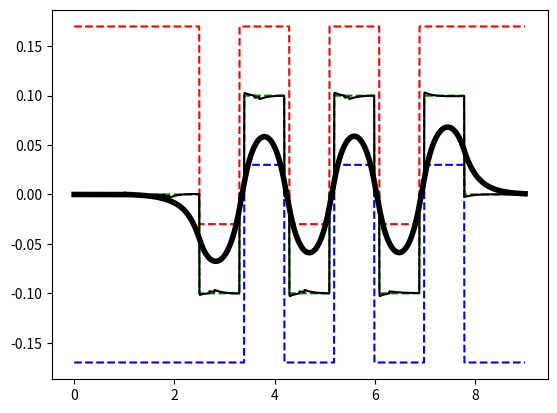

This chart was generated by the following Python code:
import numpy as np
import scipy
import matplotlib.pyplot as plt

# Constants
max_constraint = 0.17
min_constraint = -max_constraint
max_min_constraint = -0.03
min_max_constraint = -max_min_constraint
start_time = 2.5  # in ms
end_time = 7.5  # in ms
g = 9.81  # gravity
h_com = 0.8  # height of CoM
R = 1
Q = 1e6
dt = 0.005  # in ms
N = 300  # lookahead
T = 9  # in ms
period = 1 // dt  # in ms
short_period = 0.8 // dt  # in ms
diff_period = (period - short_period) // 2


# iteration dynamics
x_0 = np.zeros(3)
dyn_mat = np.array([[1, dt, dt ** 2 / 2], [0, 1, dt], [0, 0, 1]])
dyn_jerk = np.array([[dt ** 3 /6, dt ** 2 / 2, dt]])
z_comp = np.array([1, 0, -h_com / g])
next_x = lambda x, x_jerk : (dyn_mat @ x + x_jerk * dyn_jerk).flatten()
compute_z = lambda x : np.sum(z_comp * x)

# constraints/bounds
z_max = max_constraint * np.ones(int(T / dt))
z_min = min_constraint * np.ones(int(T / dt))
z_max[int(start_time / dt) : int(start_time / dt + short_period)] = max_min_constraint
z_max[
    int(start_time / dt + short_period + period) :
    int(start_time / dt + 2 * short_period + period)
] = max_min_constraint
z_max[
    int(start_time / dt + 2 * short_period + 2 * period) :
    int(start_time / dt + 3 * short_period + 2 * period)
] = max_min_constraint

z_min[
    int(start_time / dt + short_period + diff_period) :
    int(start_time / dt + 2 * short_period + diff_period)
] = min_max_constraint
z_min[
    int(start_time / dt + 2 * short_period + period + diff_period) :
    int(start_time / dt + 3 * short_period + period + diff_period)
] = min_max_constraint
z_min[
    int(start_time / dt + 3 * short_period + 2 * period + diff_period) :
    int(start_time / dt + 4 * short_period + 2 * period + diff_period)
] = min_max_constraint

z_ref = (z_max + z_min) / 2
z_ref = np.concatenate((z_ref, (min_constraint + max_constraint) / 2 * np.ones(N)))


# plt.plot(np.arange(0, T, dt), z_max, color='red', linestyle="dashed")
# plt.plot(np.arange(0, T, dt), z_min, color='blue', linestyle="dashed")
# plt.plot(np.arange(0, T, dt), z_ref, color='green', linestyle="dashed")
# plt.show()

# analytical solution
P_x = np.ones((N, 3))
P_x[:, 1] *= np.array([dt * i for i in range(1, N + 1)])
P_x[:, 2] *= np.array([dt ** 2 * i ** 2 / 2 - h_com / g for i in range(1, N + 1)])

P_u = scipy.linalg.toeplitz(
    np.array(
        [(1 + 3 * i + 3 * i ** 2) * dt ** 3 / 6 - dt * h_com / g for i in range(N)]
    ),
    np.zeros(N),
)

x_k = x_0
z_cop = []
x_com = []
for k in range(int(T / dt)):
    x_jerk = -np.matmul(
        np.linalg.inv(P_u.transpose() @ P_u + R / Q * np.ones((N, N))),
        P_u.transpose() @ (P_x @ x_k - z_ref[k : k + N]),
    )
    x_k = next_x(x_k, x_jerk[0])
    x_com.append(x_k[0])
    z_cop.append(compute_z(x_k))

# plotting
plt.plot(np.arange(0, T, dt), z_max, color='red', linestyle="dashed")
plt.plot(np.arange(0, T, dt), z_min, color='blue', linestyle="dashed")
plt.plot(np.arange(0, T, dt), z_ref[:int(T / dt)], color='green', linestyle="dashed")
plt.plot(np.arange(0, T, dt), np.array(x_com), color='black', linewidth=4)
plt.plot(np.arange(0, T, dt), np.array(z_cop), color='black')
# plt.ylim(-0.2, 0.2)
plt.show()
